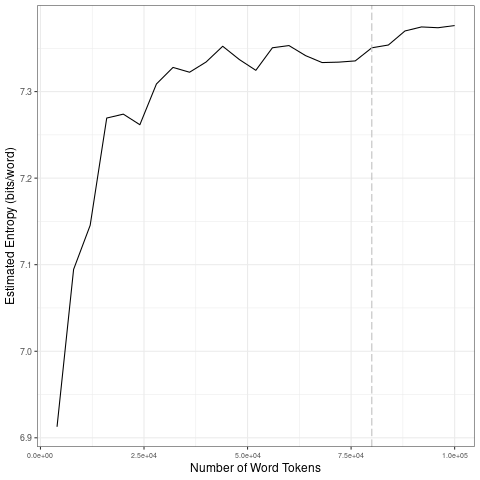

The data file committed next to this chart (first rows):
file, entropy.Corpus.Size, entropy.Entropy, sd.Corpus.Size, sd.SD
data/covid-clean/2020_by_en/2020-07-29_t…, 4000, 6.913, 20000, 0.1487
data/covid-clean/2020_by_en/2020-07-29_t…, 8000, 7.095, 40000, 0.0291
data/covid-clean/2020_by_en/2020-07-29_t…, 12000, 7.145, 60000, 0.01247
data/covid-clean/2020_by_en/2020-07-29_t…, 16000, 7.269, 80000, 0.007215
data/covid-clean/2020_by_en/2020-07-29_t…, 20000, 7.274, 1e+05, 0.009188
data/covid-clean/2020_by_en/2020-07-29_t…, 24000, 7.262, 20000, 0.1487
data/covid-clean/2020_by_en/2020-07-29_t…, 28000, 7.309, 40000, 0.0291
data/covid-clean/2020_by_en/2020-07-29_t…, 32000, 7.328, 60000, 0.01247
data/covid-clean/2020_by_en/2020-07-29_t…, 36000, 7.322, 80000, 0.007215
data/covid-clean/2020_by_en/2020-07-29_t…, 40000, 7.334, 1e+05, 0.009188
data/covid-clean/2020_by_en/2020-07-29_t…, 44000, 7.352, 20000, 0.1487
data/covid-clean/2020_by_en/2020-07-29_t…, 48000, 7.337, 40000, 0.0291
data/covid-clean/2020_by_en/2020-07-29_t…, 52000, 7.325, 60000, 0.01247
data/covid-clean/2020_by_en/2020-07-29_t…, 56000, 7.351, 80000, 0.007215
data/covid-clean/2020_by_en/2020-07-29_t…, 60000, 7.353, 1e+05, 0.009188
data/covid-clean/2020_by_en/2020-07-29_t…, 64000, 7.342, 20000, 0.1487
data/covid-clean/2020_by_en/2020-07-29_t…, 68000, 7.334, 40000, 0.0291
data/covid-clean/2020_by_en/2020-07-29_t…, 72000, 7.334, 60000, 0.01247
data/covid-clean/2020_by_en/2020-07-29_t…, 76000, 7.335, 80000, 0.007215
data/covid-clean/2020_by_en/2020-07-29_t…, 80000, 7.351, 1e+05, 0.009188
data/covid-clean/2020_by_en/2020-07-29_t…, 84000, 7.354, 20000, 0.1487
data/covid-clean/2020_by_en/2020-07-29_t…, 88000, 7.37, 40000, 0.0291
data/covid-clean/2020_by_en/2020-07-29_t…, 92000, 7.375, 60000, 0.01247
data/covid-clean/2020_by_en/2020-07-29_t…, 96000, 7.374, 80000, 0.007215
data/covid-clean/2020_by_en/2020-07-29_t…, 1e+05, 7.376, 1e+05, 0.009188
